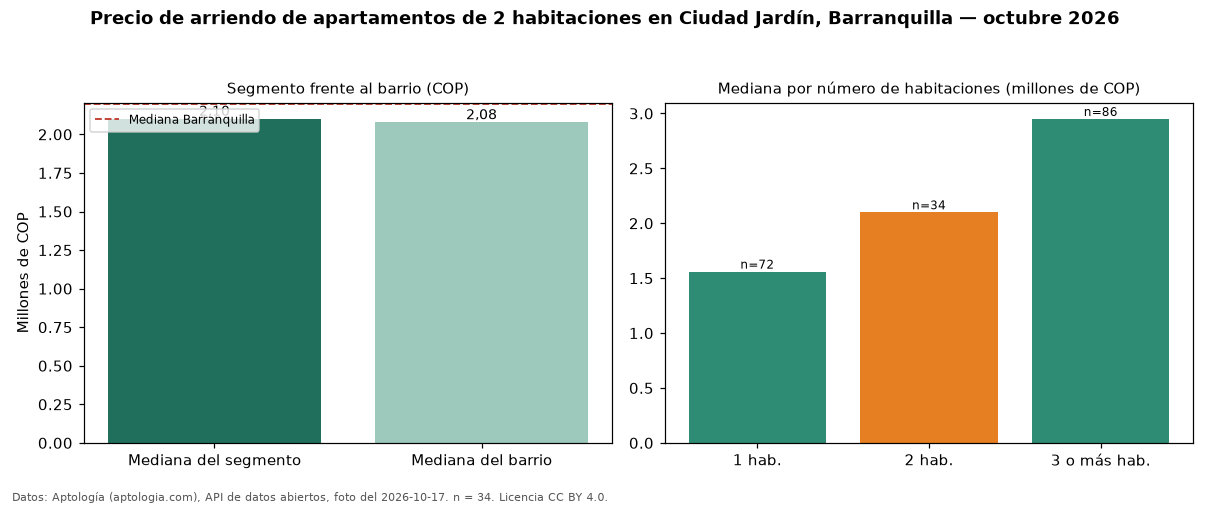

The file beside this chart, header and first rows:
seccion, metrica, valor_cop, n
precio, mediana, 2100000, 34
habitaciones, 1, 1560000, 72
habitaciones, 2, 2100000, 34
habitaciones, 3+, 2950000, 86
barrio, mediana_barrio_todos_los_tamanos, 2077000, 194
ciudad, mediana_ciudad, 2200000, 
fuente, fecha_foto, 2026-10-17, 
fuente, atribucion, https://www.aptologia.com/arriendo/barra…, 
